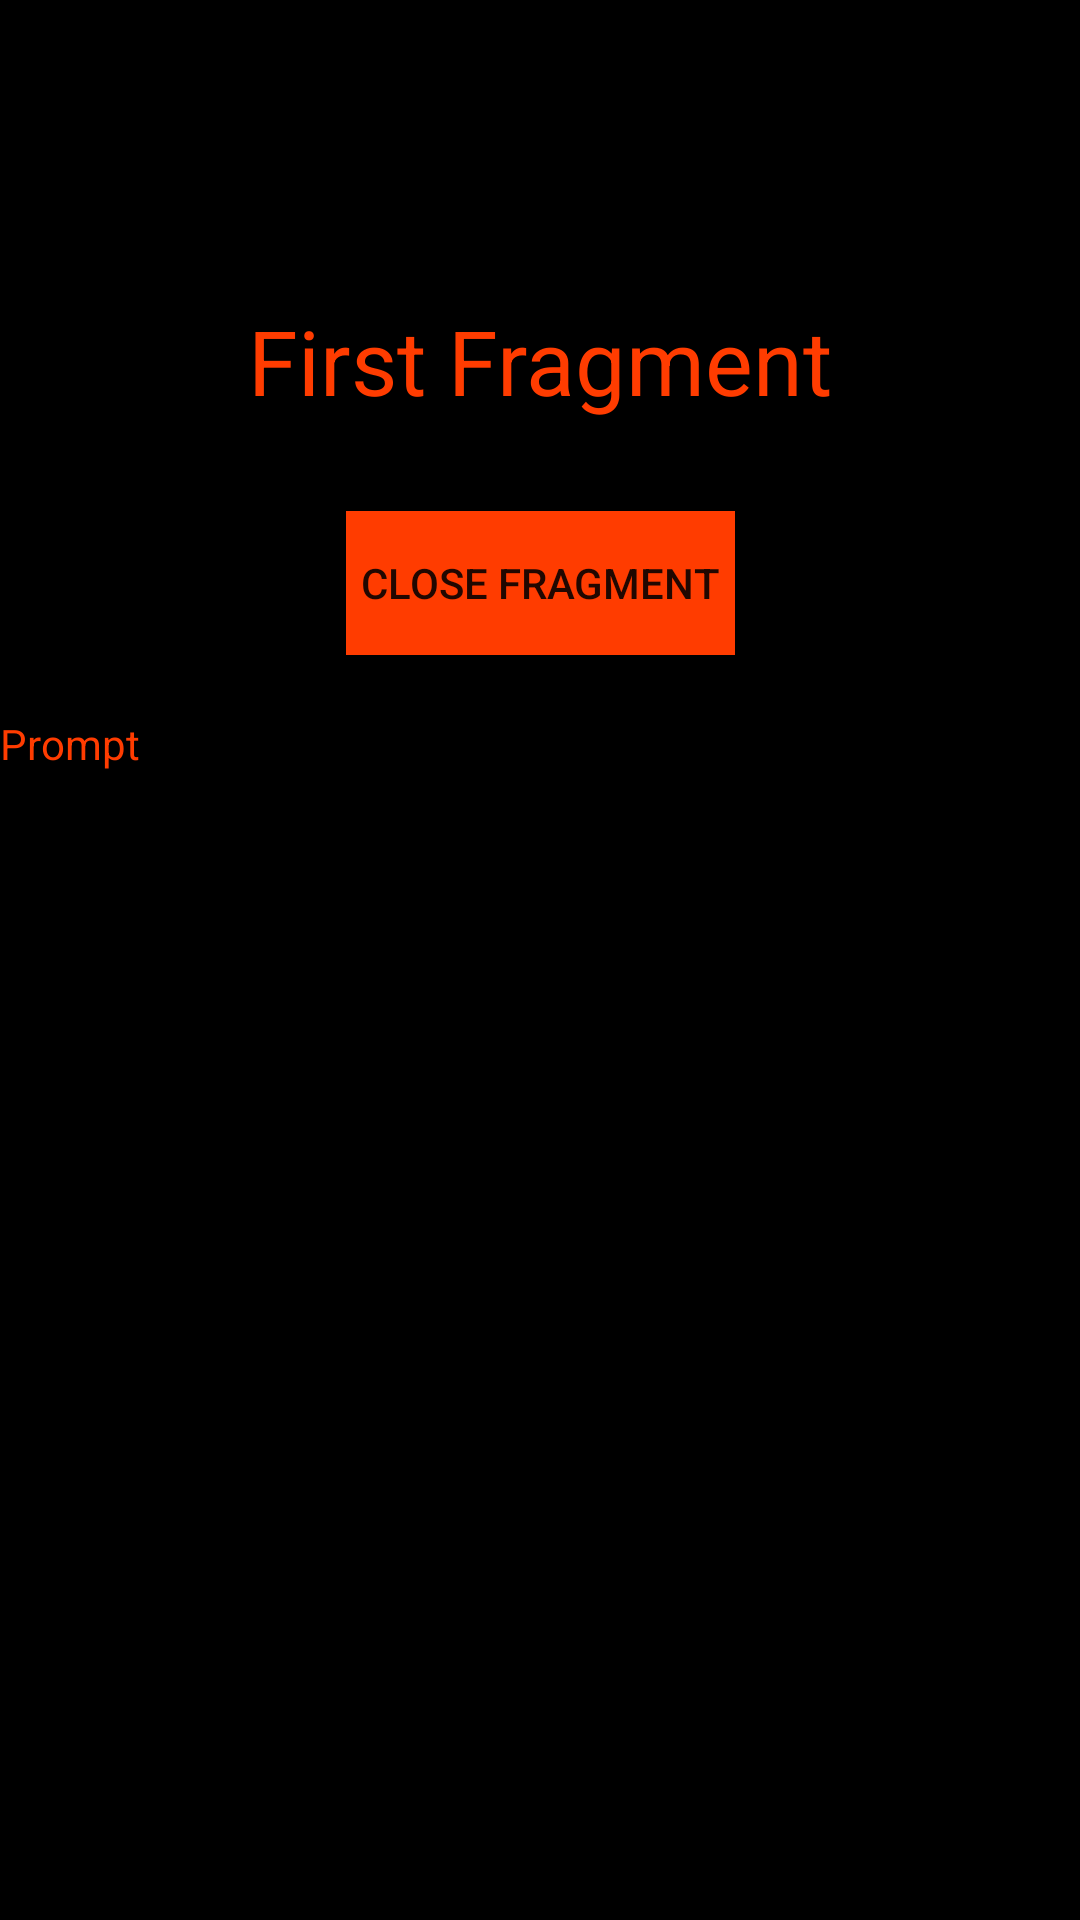

Write the Android layout XML for this screen, with the resource values it uses.
<!-- AndroidManifest.xml: application theme Theme.AndroidBasic1 -->
<!-- res/layout/fragment_first.xml -->
<?xml version="1.0" encoding="utf-8"?>
<FrameLayout xmlns:android="http://schemas.android.com/apk/res/android"
    xmlns:app="http://schemas.android.com/apk/res-auto"
    xmlns:tools="http://schemas.android.com/tools"
    android:layout_width="match_parent"
    android:layout_height="match_parent"
    android:background="@color/black"
    tools:context=".FirstFragment">

    <androidx.constraintlayout.widget.ConstraintLayout
        android:layout_width="match_parent"
        android:layout_height="match_parent"
        android:background="@color/black">

        <androidx.appcompat.widget.AppCompatTextView
            android:id="@+id/text"
            android:layout_width="wrap_content"
            android:layout_height="wrap_content"
            android:layout_marginTop="100dp"
            android:text="First Fragment"
            android:textColor="@color/yellow"
            android:textSize="30dp"
            app:layout_constraintEnd_toEndOf="parent"
            app:layout_constraintStart_toStartOf="parent"
            app:layout_constraintTop_toTopOf="parent" />

        <androidx.appcompat.widget.AppCompatButton
            android:id="@+id/backButton"
            android:layout_width="wrap_content"
            android:layout_height="wrap_content"
            android:background="@color/yellow"
            android:text="Close fragment"
            android:padding="5dp"
            android:layout_marginTop="30dp"
            app:layout_constraintEnd_toEndOf="@+id/text"
            app:layout_constraintStart_toStartOf="@+id/text"
            app:layout_constraintTop_toBottomOf="@+id/text" />

        <androidx.appcompat.widget.AppCompatTextView
            android:id="@+id/prompt"
            android:layout_width="match_parent"
            android:layout_height="wrap_content"
            android:layout_marginTop="20dp"
            android:textColor="@color/yellow"
            android:text="Prompt"
            app:layout_constraintTop_toBottomOf="@+id/backButton" />



    </androidx.constraintlayout.widget.ConstraintLayout>

</FrameLayout>
<!-- resources referenced by this layout -->
<resources>
  <color name="black">#FF000000</color>
  <color name="yellow">#FF3C00</color>
  <style name="Theme.AndroidBasic1" parent="Theme.MaterialComponents.DayNight.NoActionBar">
          
          <item name="colorPrimary">@color/purple_500</item>
          <item name="colorPrimaryVariant">@color/purple_700</item>
          <item name="colorOnPrimary">@color/white</item>
          
          <item name="colorSecondary">@color/teal_200</item>
          <item name="colorSecondaryVariant">@color/teal_700</item>
          <item name="colorOnSecondary">@color/black</item>
          
          <item name="android:statusBarColor" tools:targetApi="l">?attr/colorPrimaryVariant</item>
          
      </style>
  <color name="purple_500">#FF6200EE</color>
  <color name="purple_700">#FF3700B3</color>
  <color name="white">#FFFFFFFF</color>
  <color name="teal_200">#FF03DAC5</color>
  <color name="teal_700">#FF018786</color>
</resources>
